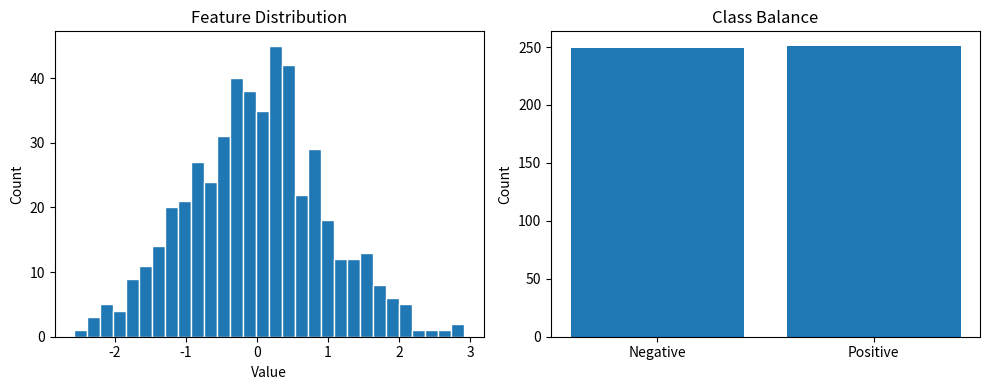

Generate this figure with matplotlib:
# ---
# jupyter:
#   jupytext:
#     text_representation:
#       extension: .py
#       format_name: percent
#       format_version: '1.3'
#       jupytext_version: 1.16.0
#   kernelspec:
#     display_name: Python 3
#     language: python
#     name: python3
# ---

# %% [markdown]
# # Exploratory Data Analysis
#
# This notebook provides an initial exploration of the dataset.
#
# > **Note**: This file is a [Jupytext](https://jupytext.readthedocs.io) percent-format
# > script. To open it as a Jupyter notebook, run:
# > ```bash
# > pixi run notebooks-to-ipynb
# > ```
# > or convert a single file with:
# > ```bash
# > pixi run jupytext --to notebook notebooks/01_eda.py
# > ```

# %% [markdown]
# ## Imports

# %%
import matplotlib.pyplot as plt
import numpy as np

# %% [markdown]
# ## Load Data

# %%
# Placeholder: replace with actual data loading
rng = np.random.default_rng(42)
data = rng.normal(loc=0, scale=1, size=500)
labels = (data > 0).astype(int)

print(f"Loaded {len(data)} samples")
print(f"Class balance: {labels.mean():.2%} positive")

# %% [markdown]
# ## Distribution Overview

# %%
fig, axes = plt.subplots(1, 2, figsize=(10, 4))

axes[0].hist(data, bins=30, edgecolor="white")
axes[0].set_title("Feature Distribution")
axes[0].set_xlabel("Value")
axes[0].set_ylabel("Count")

axes[1].bar(["Negative", "Positive"], [(labels == 0).sum(), (labels == 1).sum()])
axes[1].set_title("Class Balance")
axes[1].set_ylabel("Count")

plt.tight_layout()
plt.show()

# %% [markdown]
# ## Summary Statistics

# %%
print(f"Mean:   {np.mean(data):.4f}")
print(f"Std:    {np.std(data):.4f}")
print(f"Min:    {np.min(data):.4f}")
print(f"Max:    {np.max(data):.4f}")
print(f"Median: {np.median(data):.4f}")
